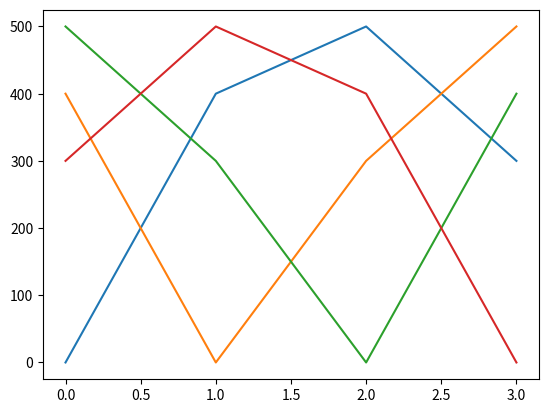

Write the Python code that produced this figure.
import random
from matplotlib import pyplot as plt

def randomSolution(tsp):
    cities = list(range(len(tsp)))
    solution = []

    for i in range(len(tsp)):
        randomCity = cities[random.randint(0, len(cities) - 1)]
        solution.append(randomCity)
        cities.remove(randomCity)

    return solution

def routeLength(tsp, solution):
    routeLength = 0
    for i in range(len(solution)):
        routeLength += tsp[solution[i - 1]][solution[i]]
    return routeLength

def getNeighbours(solution):
    neighbours = []
    for i in range(len(solution)):
        for j in range(i + 1, len(solution)):
            neighbour = solution.copy()
            neighbour[i] = solution[j]
            neighbour[j] = solution[i]
            neighbours.append(neighbour)
    return neighbours

def getBestNeighbour(tsp, neighbours):
    bestRouteLength = routeLength(tsp, neighbours[0])
    bestNeighbour = neighbours[0]
    for neighbour in neighbours:
        currentRouteLength = routeLength(tsp, neighbour)
        if currentRouteLength < bestRouteLength:
            bestRouteLength = currentRouteLength
            bestNeighbour = neighbour
    return bestNeighbour, bestRouteLength

def hillClimbing(tsp):
    currentSolution = randomSolution(tsp)
    currentRouteLength = routeLength(tsp, currentSolution)
    neighbours = getNeighbours(currentSolution)
    bestNeighbour, bestNeighbourRouteLength = getBestNeighbour(tsp, neighbours)

    while bestNeighbourRouteLength < currentRouteLength:
        currentSolution = bestNeighbour
        currentRouteLength = bestNeighbourRouteLength
        neighbours = getNeighbours(currentSolution)
        bestNeighbour, bestNeighbourRouteLength = getBestNeighbour(tsp, neighbours)

    return currentSolution, currentRouteLength
#parametre tanımı sehirler arasi olan mesafenin tanimi
def main():
    tsp = [
        [0, 400, 500, 300],
        [400, 0, 300, 500],
        [500, 300, 0, 400],
        [300, 500, 400, 0]
    ]

    print(hillClimbing(tsp))




    plt.plot(tsp)
    plt.show()
if __name__ == "__main__":
    main()